Photos from the image-classification dataset "dataset_itr2" in the GitHub repository aarushshenoy/plant. Its 5 classes are: grape healthy, tomato late blight, tomato two-spotted spider mite, tomato target spot, tomato yellow leaf curl virus.

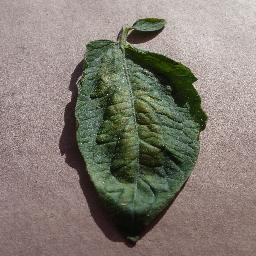
Label: tomato two-spotted spider mite

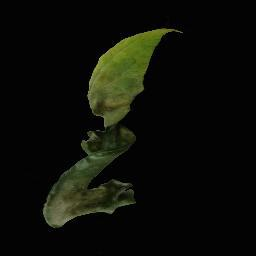
Label: tomato late blight

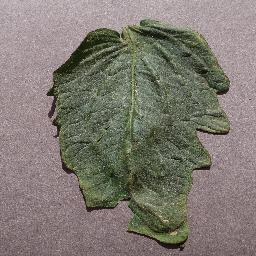
Label: tomato target spot

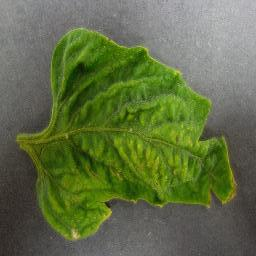
Label: tomato yellow leaf curl virus

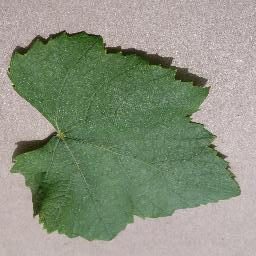
Label: grape healthy

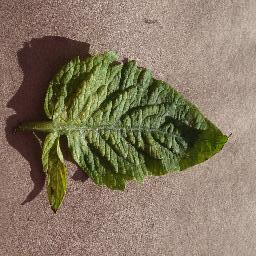
Label: tomato two-spotted spider mite
